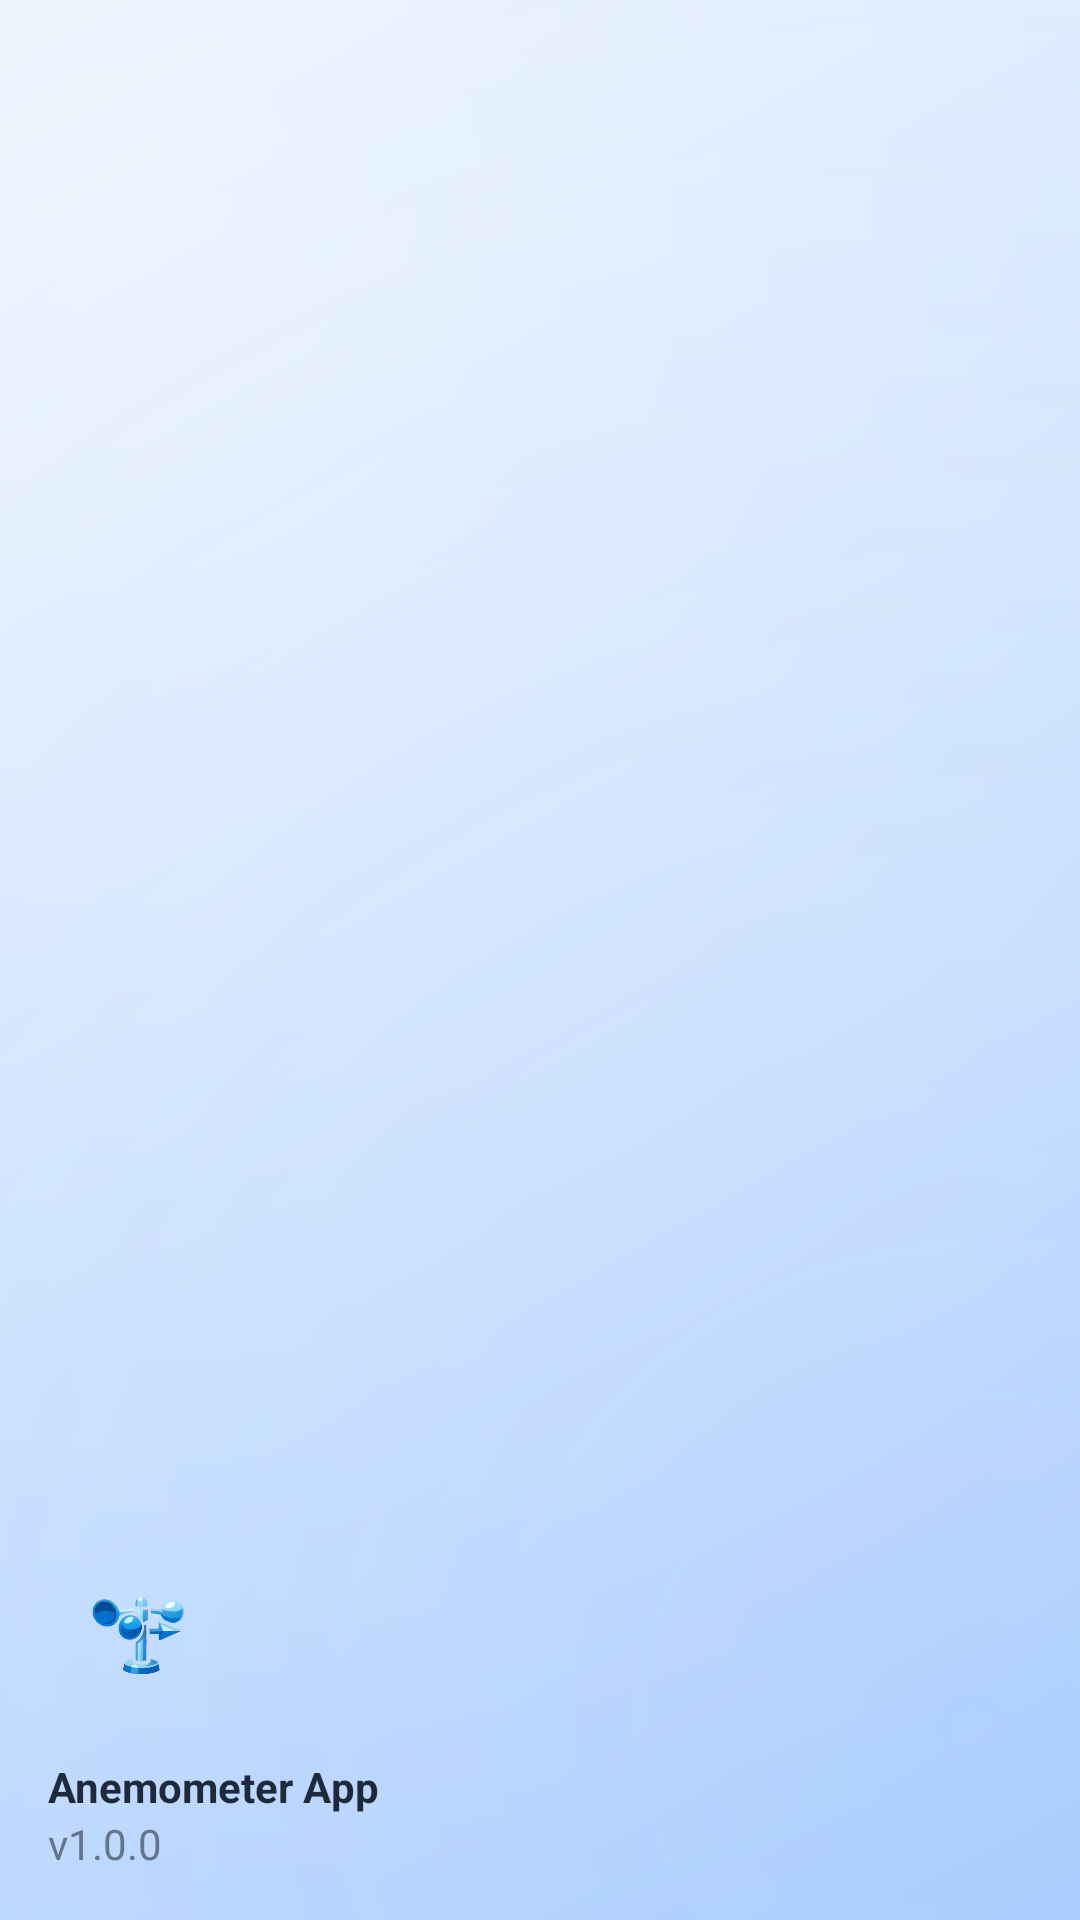

This screen was rendered from an Android layout file. Write that file and the resources it references.
<!-- AndroidManifest.xml: application theme Theme.Anemometer -->
<!-- res/layout/nav_header.xml -->
<?xml version="1.0" encoding="utf-8"?>
<LinearLayout xmlns:android="http://schemas.android.com/apk/res/android"
    android:layout_width="match_parent"
    android:layout_height="180dp"
    android:background="@drawable/main_gradient"
    android:gravity="bottom"
    android:orientation="vertical"
    android:padding="16dp"
    android:theme="@style/ThemeOverlay.AppCompat.Dark">

    <ImageView
        android:layout_width="64dp"
        android:layout_height="64dp"
        android:src="@drawable/anemometer_icon" />

    <TextView
        android:layout_width="match_parent"
        android:layout_height="wrap_content"
        android:paddingTop="8dp"
        android:text="Anemometer App"
        android:textAppearance="@style/TextAppearance.AppCompat.Body1"
        android:textStyle="bold"
        android:textColor="#1E293B"/>

    <TextView
        android:layout_width="wrap_content"
        android:layout_height="wrap_content"
        android:text="v1.0.0"
        android:textColor="#64748B"/>

</LinearLayout>
<!-- resources referenced by this layout -->
<resources>
  <!-- drawable anemometer_icon: png bitmap (drawable, 64063 bytes) -->
  <!-- drawable main_gradient (drawable) -->
  <?xml version="1.0" encoding="utf-8"?>
  <layer-list xmlns:android="http://schemas.android.com/apk/res/android">
      
      <item>
          <shape>
              <gradient
                  android:angle="315"
                  android:startColor="#E6F2FF"
                  android:centerColor="#CFE5FF"
                  android:endColor="#B8D8FF"
                  android:type="linear" />
          </shape>
      </item>
  
      
      <item>
          <shape>
              <gradient
                  android:type="radial"
                  android:gradientRadius="900dp"
                  android:centerX="0.9"
                  android:centerY="0.9"
                  android:startColor="#253B7AFA"
                  android:endColor="#00000000" />
          </shape>
      </item>
  
      
      <item>
          <shape>
              <gradient
                  android:type="radial"
                  android:gradientRadius="700dp"
                  android:centerX="0.1"
                  android:centerY="0.1"
                  android:startColor="#80FFFFFF"
                  android:endColor="#00000000" />
          </shape>
      </item>
  </layer-list>
  <style name="Theme.Anemometer" parent="Base.Theme.Anemometer" />
  <style name="Base.Theme.Anemometer" parent="Theme.Material3.DayNight.NoActionBar">
          
          
      </style>
</resources>
